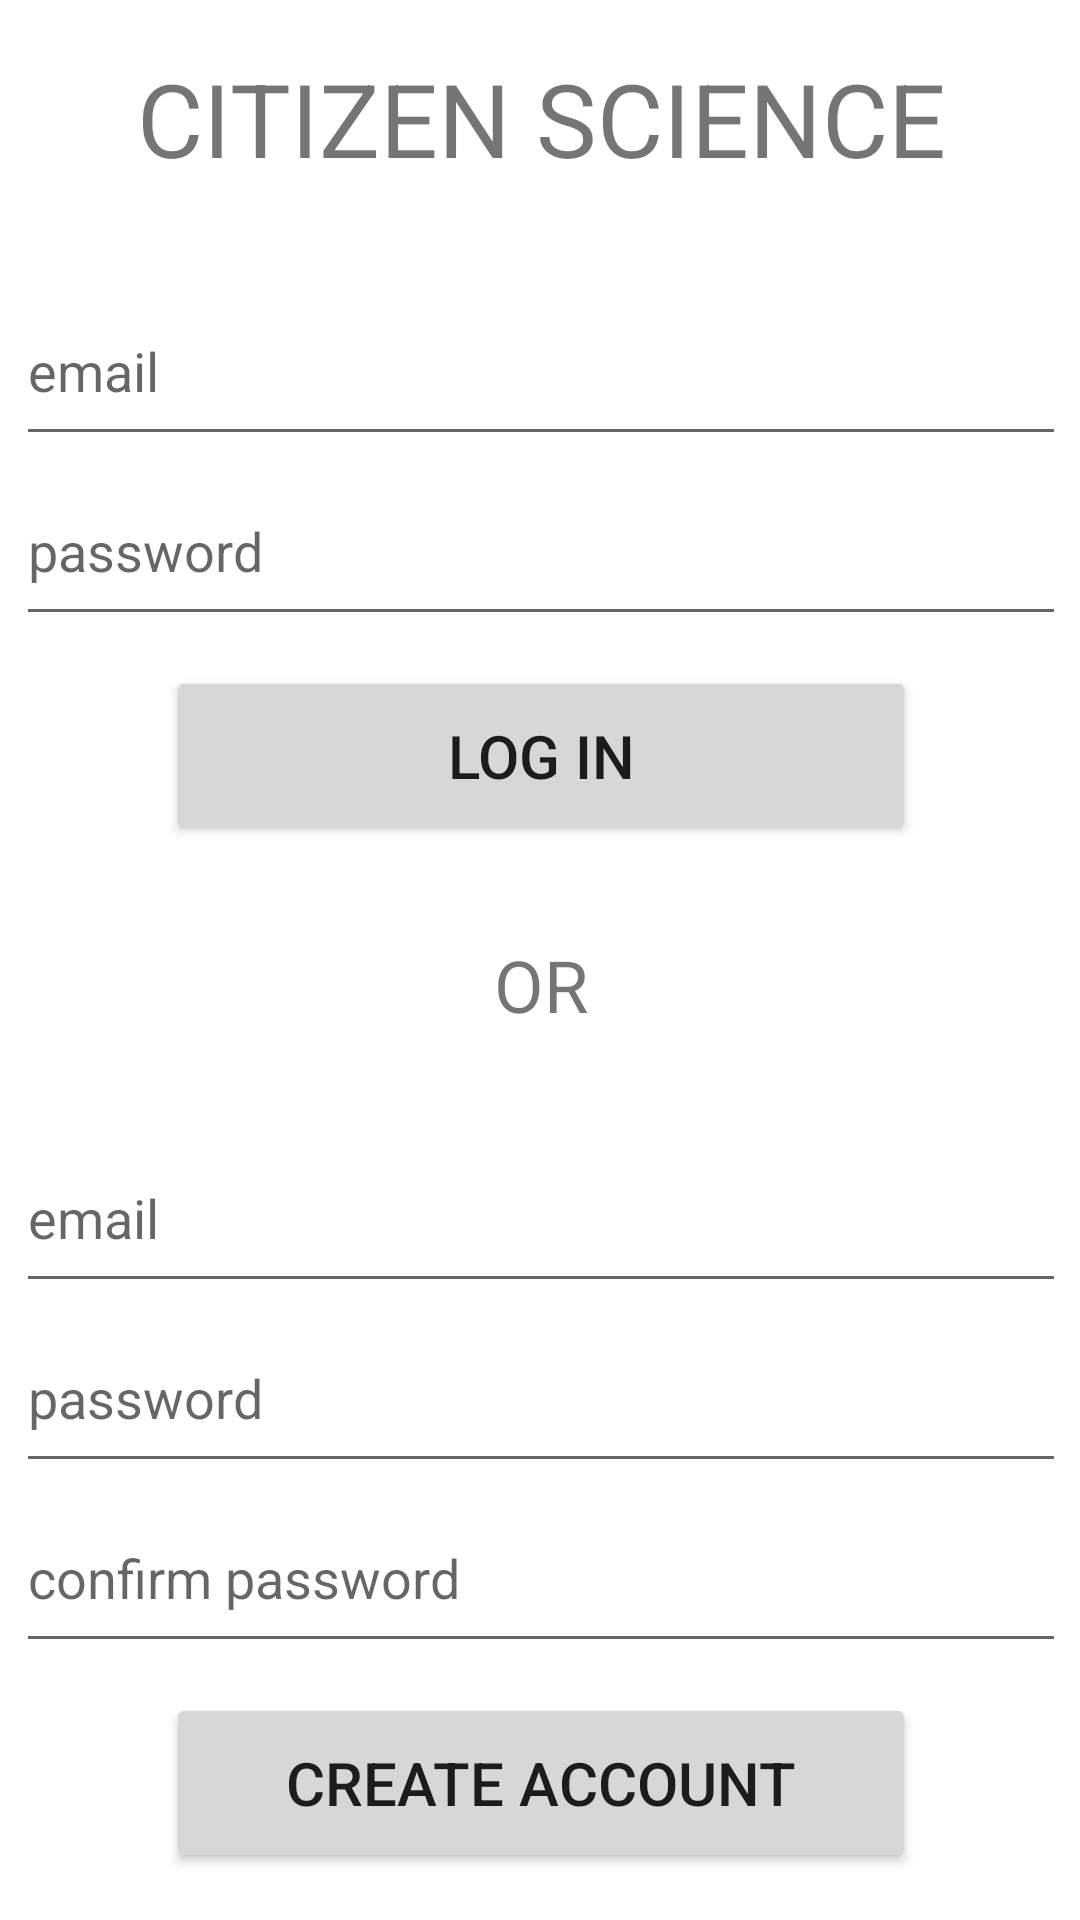

Here is an Android app screen rendered from its layout file. Give the layout XML and the strings, colors and styles it references.
<!-- AndroidManifest.xml: application theme Theme.Citizen_science -->
<!-- res/layout/activity_main.xml -->
<?xml version="1.0" encoding="utf-8"?>
<androidx.constraintlayout.widget.ConstraintLayout xmlns:android="http://schemas.android.com/apk/res/android"
    xmlns:app="http://schemas.android.com/apk/res-auto"
    xmlns:tools="http://schemas.android.com/tools"
    android:layout_width="match_parent"
    android:layout_height="match_parent"
    tools:context=".MainActivity">

    <LinearLayout
        android:layout_width="409dp"
        android:layout_height="729dp"
        android:layout_marginTop="1dp"
        android:layout_marginBottom="1dp"
        android:gravity="center|center_horizontal"
        android:orientation="vertical"
        app:layout_constraintBottom_toBottomOf="parent"
        app:layout_constraintEnd_toEndOf="parent"
        app:layout_constraintStart_toStartOf="parent"
        app:layout_constraintTop_toTopOf="parent">

        <TextView
            android:id="@+id/textViewTitle"
            android:layout_width="match_parent"
            android:layout_height="wrap_content"
            android:text="CITIZEN SCIENCE"
            android:textAlignment="center"
            android:textSize="34sp" />

        <Space
            android:layout_width="match_parent"
            android:layout_height="30dp" />

        <EditText
            android:id="@+id/editTextLoginEmail"
            android:layout_width="350dp"
            android:layout_height="60dp"
            android:ems="10"
            android:hint="email"
            android:inputType="textEmailAddress" />

        <EditText
            android:id="@+id/editTextLoginPassword"
            android:layout_width="350dp"
            android:layout_height="60dp"
            android:ems="10"
            android:hint="password"
            android:inputType="textPassword" />

        <Space
            android:layout_width="match_parent"
            android:layout_height="10dp" />

        <Button
            android:id="@+id/buttonLogin"
            android:layout_width="250dp"
            android:layout_height="60dp"
            android:text="LOG IN"
            android:textSize="20sp" />

        <Space
            android:layout_width="wrap_content"
            android:layout_height="30dp" />

        <TextView
            android:id="@+id/textViewOr"
            android:layout_width="match_parent"
            android:layout_height="wrap_content"
            android:text="OR"
            android:textAlignment="center"
            android:textSize="24sp" />

        <Space
            android:layout_width="match_parent"
            android:layout_height="30dp" />

        <EditText
            android:id="@+id/editTextCreateEmail"
            android:layout_width="350dp"
            android:layout_height="60dp"
            android:ems="10"
            android:hint="email"
            android:inputType="textEmailAddress" />

        <EditText
            android:id="@+id/editTextCreatePassword"
            android:layout_width="350dp"
            android:layout_height="60dp"
            android:ems="10"
            android:hint="password"
            android:inputType="textPassword" />

        <EditText
            android:id="@+id/editTextCreateConfirmPassword"
            android:layout_width="350dp"
            android:layout_height="60dp"
            android:ems="10"
            android:hint="confirm password"
            android:inputType="textPassword" />

        <Space
            android:layout_width="match_parent"
            android:layout_height="10dp" />

        <Button
            android:id="@+id/buttonCreate"
            android:layout_width="250dp"
            android:layout_height="60dp"
            android:text="CREATE ACCOUNT"
            android:textSize="20sp" />
    </LinearLayout>
</androidx.constraintlayout.widget.ConstraintLayout>
<!-- resources referenced by this layout -->
<resources>
  <style name="Theme.Citizen_science" parent="Theme.MaterialComponents.DayNight.DarkActionBar">
          
          <item name="colorPrimary">@color/purple_500</item>
          <item name="colorPrimaryVariant">@color/purple_700</item>
          <item name="colorOnPrimary">@color/white</item>
          
          <item name="colorSecondary">@color/teal_200</item>
          <item name="colorSecondaryVariant">@color/teal_700</item>
          <item name="colorOnSecondary">@color/black</item>
          
          <item name="android:statusBarColor" tools:targetApi="l">?attr/colorPrimaryVariant</item>
          
      </style>
  <!-- not gathered from this repository: default colours our renderer supplied (Android Studio template values) -->
  <color name="purple_500">#FF6200EE</color>
  <color name="purple_700">#FF3700B3</color>
  <color name="teal_200">#FF03DAC5</color>
  <color name="teal_700">#FF018786</color>
  <color name="black">#FF000000</color>
  <color name="white">#FFFFFFFF</color>
</resources>
